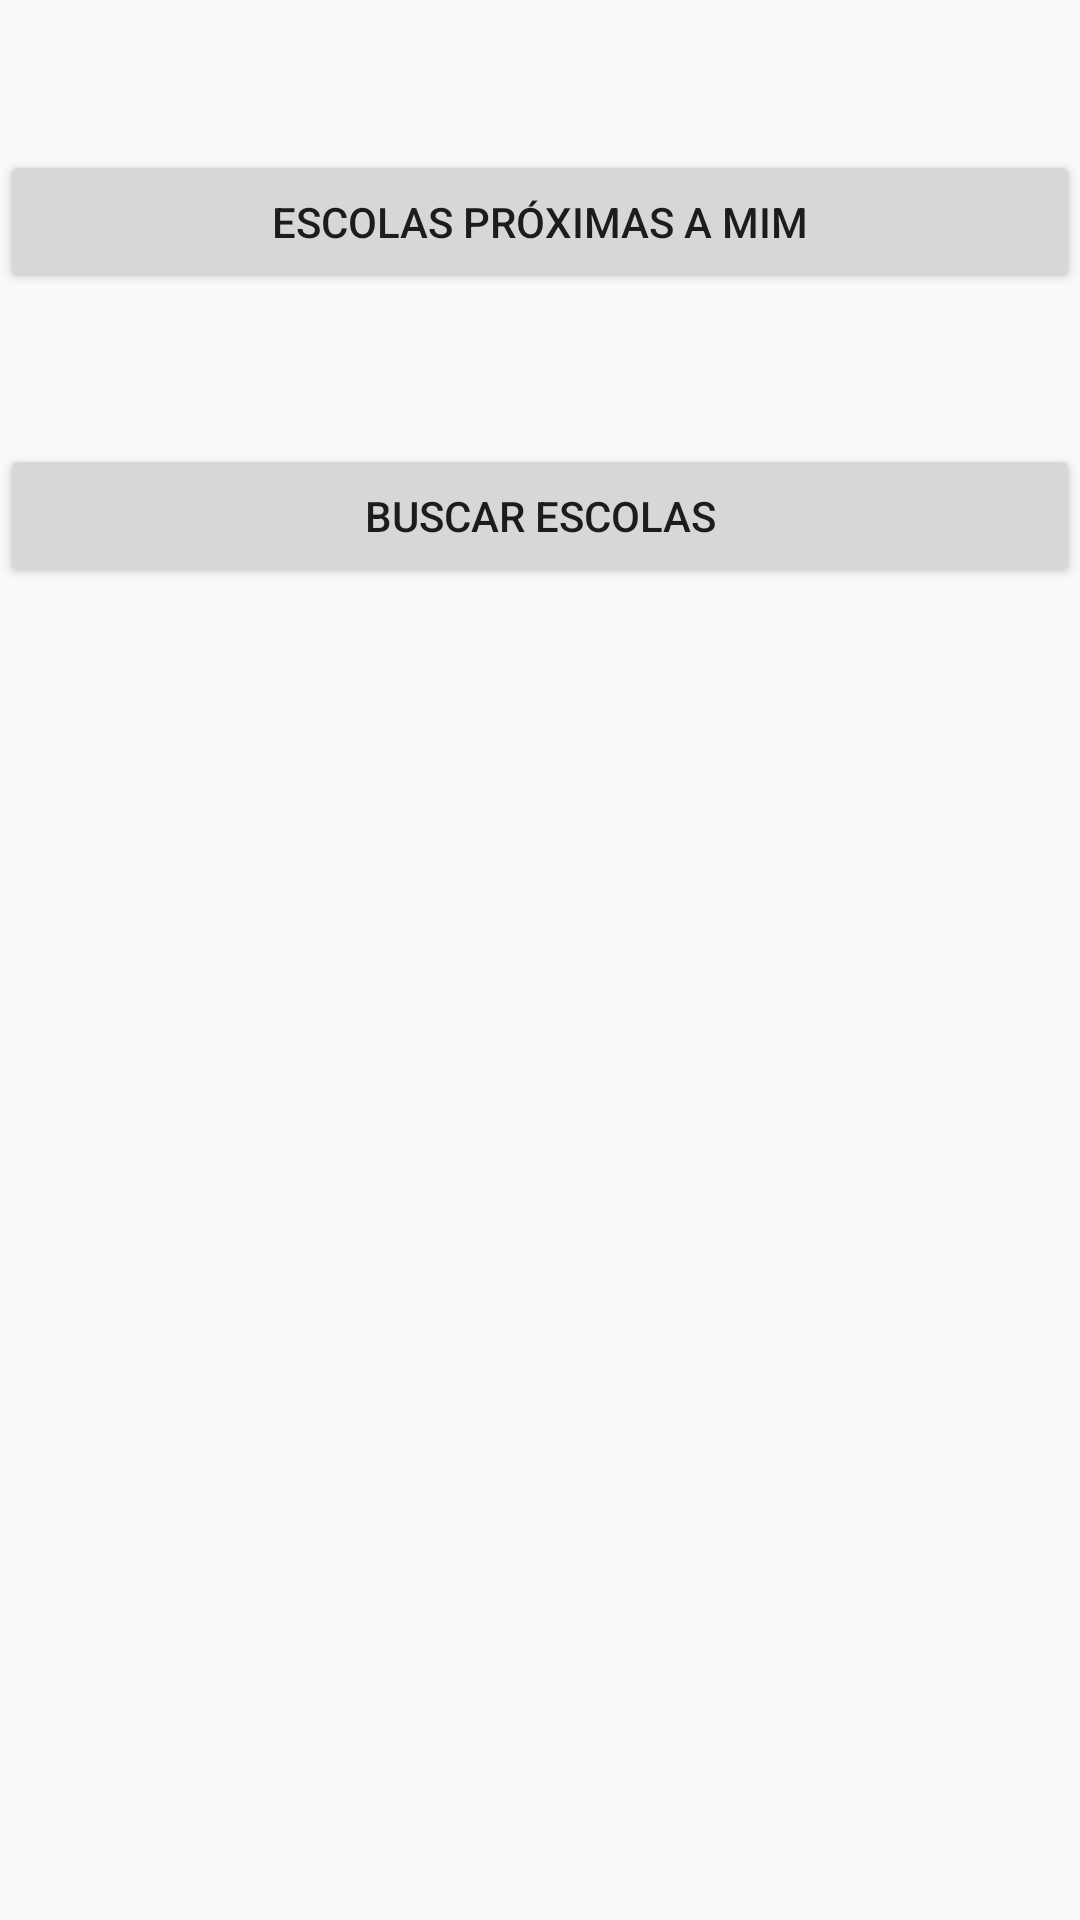

Android layout source for this screen:
<!-- AndroidManifest.xml: application theme AppTheme -->
<!-- res/layout/activity_main.xml -->
<?xml version="1.0" encoding="utf-8"?>
<LinearLayout xmlns:android="http://schemas.android.com/apk/res/android"
    xmlns:app="http://schemas.android.com/apk/res-auto"
    xmlns:tools="http://schemas.android.com/tools"
    android:layout_width="match_parent"
    android:layout_height="match_parent"
    android:orientation="vertical"
    android:layout_margin="10dp"
    tools:context="com.example.example.buscaescolas.MainActivity">

    <Button
        android:layout_marginTop="50dp"
        android:id="@+id/main_btnEsolasProximas"
        android:text="Escolas Próximas a Mim"
        android:layout_width="match_parent"
        android:layout_height="wrap_content" />

    <Button
        android:id="@+id/main_btnBuscarEscolas"
        android:layout_marginTop="50dp"
        android:text="Buscar Escolas"
        android:layout_width="match_parent"
        android:layout_height="wrap_content" />

</LinearLayout>
<!-- resources referenced by this layout -->
<resources>
  <style name="AppTheme" parent="Theme.AppCompat.Light.DarkActionBar">
          
          <item name="colorPrimary">#009693</item>
          <item name="colorPrimaryDark">#009693</item>
          <item name="colorAccent">#009693</item>
      </style>
</resources>
